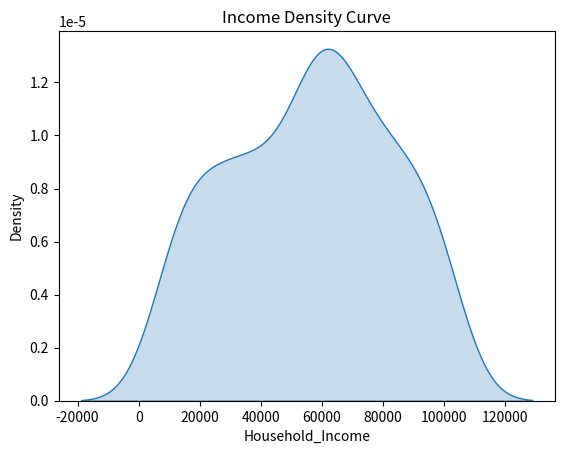
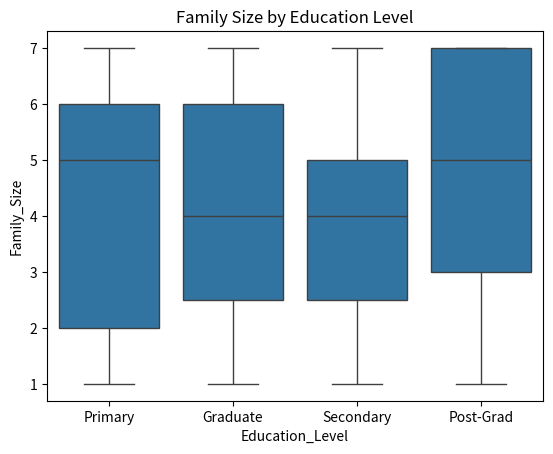
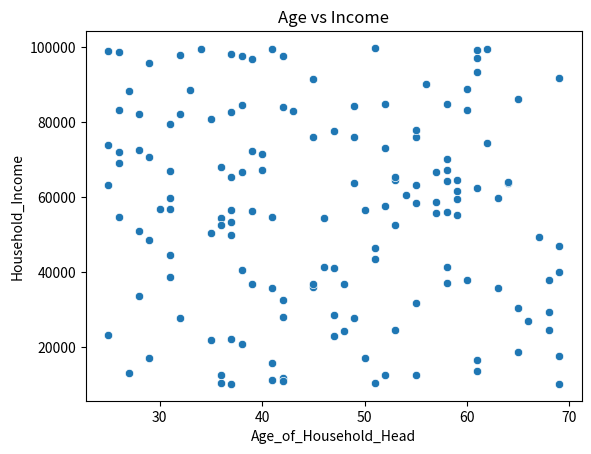

These figures' Python source, in order:
import pandas as pd
import numpy as np
import matplotlib.pyplot as plt
import seaborn as sns

# np.random.seed(42)
n = 150

a={
    "Household_ID": range(1, n+1),
    "Age_of_Household_Head": np.random.randint(25, 70, n),
    "Household_Income": np.random.randint(10000, 100000, n),
    "Education_Level": np.random.choice(["Primary", "Secondary", "Graduate", "Post-Grad"], n),
    "Family_Size": np.random.randint(1, 8, n),
    "Owns_House": np.random.choice(["Yes", "No"], n),
    "Urban_Rural": np.random.choice(["Urban", "Rural"], n)
}
df=pd.DataFrame(a)
print(df)

# # 3 #

# print(df.dtypes)

# # 4 # 

# mean_income=(df["Household_Income"].mean())
# print("mean",mean_income)

# median_income=(df["Household_Income"].median())
# print("median",median_income)

# mode_income=(df["Household_Income"].mode())
# print("mode",mode_income)

# # 5 #

# range_income = (df["Household_Income"].max() - df["Household_Income"].min())
# print("range",range_income)

# variance_income = (df["Household_Income"].var())
# print("var",variance_income)

# std_dev_income = (df["Household_Income"].std())
# print("std",std_dev_income)

# q3 = df["Household_Income"].quantile(0.75)
# q1= df["Household_Income"].quantile(0.25)
# iqr=q3-q1
# print("iqr",iqr)

# if iqr > 50000:
#     print("spred is high")
# elif iqr > 30000:
#     print("spred is mediam")
# else:
#     print("spred is low")

# # 6 #

# plt.hist(df["Household_Income"],bins=10,rwidth=0.5)
# plt.title("Income Distribution")
# plt.xlabel("Income")
# plt.ylabel("Frequency")
# plt.show()


# skew_income=df["Household_Income"].skew()
# kur_income=df["Household_Income"].kurtosis()
# print("skew",skew_income)
# print("kur",kur_income)

# 7 #

sns.kdeplot(df["Household_Income"], fill=True)
plt.title("Income Density Curve")
plt.show()

sns.boxplot(x="Education_Level", y="Family_Size", data=df)
plt.title("Family Size by Education Level")
plt.show()

sns.scatterplot(x="Age_of_Household_Head", y="Household_Income", data=df)
plt.title("Age vs Income")
plt.show()
